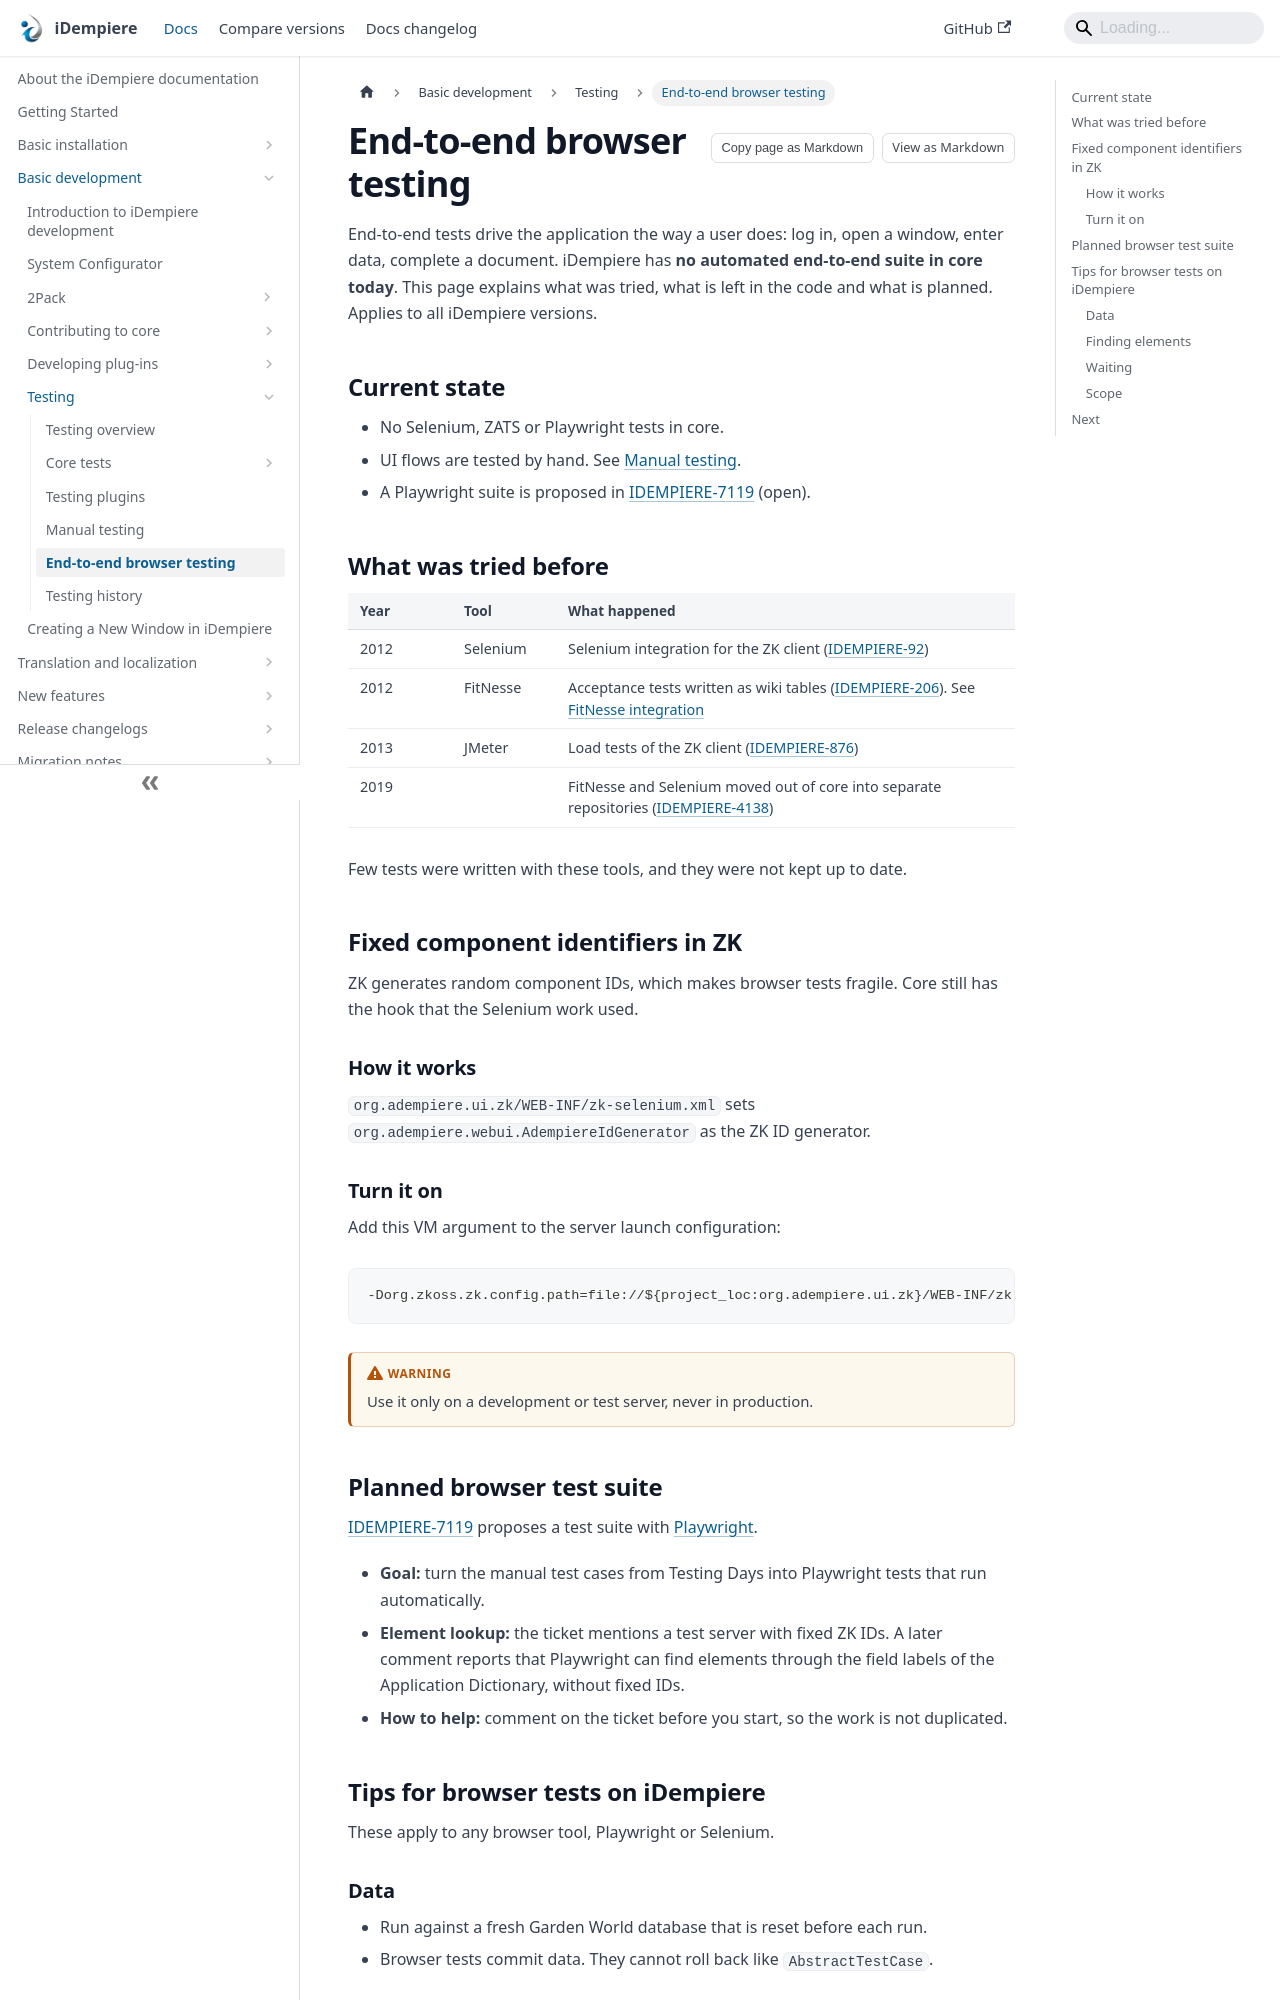

repository: idempiere/idempiere.github.io · page: docs/basic-development/testing/end-to-end-ui-testing.html · generator: docusaurus

---
sidebar_label: End-to-end browser testing
sidebar_position: 5
description: "The state of automated browser tests for the iDempiere ZK client: past Selenium and FitNesse work, ZK IDs and the Playwright proposal."
tags: [development, technical, testing]
applies_to: "all"
last_reviewed: 2026-11-24
---
# End-to-end browser testing

End-to-end tests drive the application the way a user does: log in, open a window, enter data, complete a document. iDempiere has **no automated end-to-end suite in core today**. This page explains what was tried, what is left in the code and what is planned. Applies to all iDempiere versions.

## Current state

- No Selenium, ZATS or Playwright tests in core.
- UI flows are tested by hand. See [Manual testing](./manual-testing.md).
- A Playwright suite is proposed in [IDEMPIERE-7119](https://idempiere.atlassian.net/browse/IDEMPIERE-7119) (open).

## What was tried before

| Year | Tool | What happened |
|---|---|---|
| 2012 | Selenium | Selenium integration for the ZK client ([IDEMPIERE-92](https://idempiere.atlassian.net/browse/IDEMPIERE-92)) |
| 2012 | FitNesse | Acceptance tests written as wiki tables ([IDEMPIERE-206](https://idempiere.atlassian.net/browse/IDEMPIERE-206)). See [FitNesse integration](../../new-features/v1.0/fitnesse-integration.md) |
| 2013 | JMeter | Load tests of the ZK client ([IDEMPIERE-876](https://idempiere.atlassian.net/browse/IDEMPIERE-876)) |
| 2019 | | FitNesse and Selenium moved out of core into separate repositories ([IDEMPIERE-4138](https://idempiere.atlassian.net/browse/IDEMPIERE-4138)) |

Few tests were written with these tools, and they were not kept up to date.

## Fixed component identifiers in ZK

ZK generates random component IDs, which makes browser tests fragile. Core still has the hook that the Selenium work used.

### How it works

`org.adempiere.ui.zk/WEB-INF/zk-selenium.xml` sets `org.adempiere.webui.AdempiereIdGenerator` as the ZK ID generator.

### Turn it on

Add this VM argument to the server launch configuration:

```text
-Dorg.zkoss.zk.config.path=file://${project_loc:org.adempiere.ui.zk}/WEB-INF/zk-selenium.xml
```

:::warning

Use it only on a development or test server, never in production.

:::
